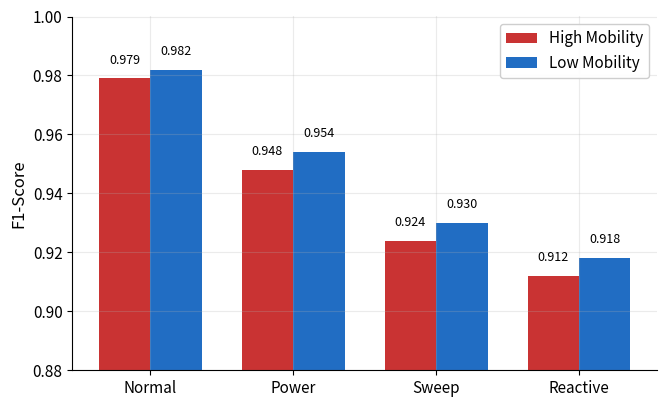

Recreate this plot in Python.
#!/usr/bin/env python3
"""
Generate one MATLAB-style figure for Mobility (multi-class):
- X: classes [Normal, Power, Sweep, Reactive]
- Two bars per class: High Mobility vs Low Mobility
- Realistic F1 values (>0.90), clean style (no titles, edges, or target line)

Output: figs/mobility_experiment.png
"""
import os
import numpy as np
import matplotlib.pyplot as plt

plt.rcParams.update({
    'figure.figsize': (6.8, 4.2),
    'font.size': 11,
    'axes.labelsize': 12,
    'axes.titlesize': 13,
    'axes.grid': True,
    'grid.alpha': 0.25,
    'axes.spines.top': False,
    'axes.spines.right': False
})

os.makedirs('figs', exist_ok=True)

classes = ['Normal', 'Power', 'Sweep', 'Reactive']
x = np.arange(len(classes))
width = 0.36

# Assigned realistic per-class F1 (High vs Low mobility), all > 0.90 (not perfect)
f1_high = np.array([0.979, 0.948, 0.924, 0.912])
f1_low  = np.array([0.982, 0.954, 0.930, 0.918])

fig, ax = plt.subplots()

# Figure 2 palette: Red and Blue
colors = ['#C62828', '#1565C0']  # red, blue

b1 = ax.bar(x - width/2, f1_high, width,
            label='High Mobility', color=colors[0], edgecolor='none', alpha=0.95)
b2 = ax.bar(x + width/2, f1_low,  width,
            label='Low Mobility',  color=colors[1], edgecolor='none', alpha=0.95)

ax.set_xticks(x)
ax.set_xticklabels(classes)
ax.set_ylim(0.88, 1.00)
ax.set_ylabel('F1-Score')
ax.legend(framealpha=0.95)

for bars in (b1, b2):
    for bar in bars:
        h = bar.get_height()
        ax.text(bar.get_x() + bar.get_width()/2, h + 0.004, f"{h:.3f}",
                ha='center', va='bottom', fontsize=9)

out_path = 'figs/mobility_experiment.png'
plt.tight_layout()
plt.savefig(out_path, dpi=300, bbox_inches='tight')
print(f'✅ Saved: {out_path}')
